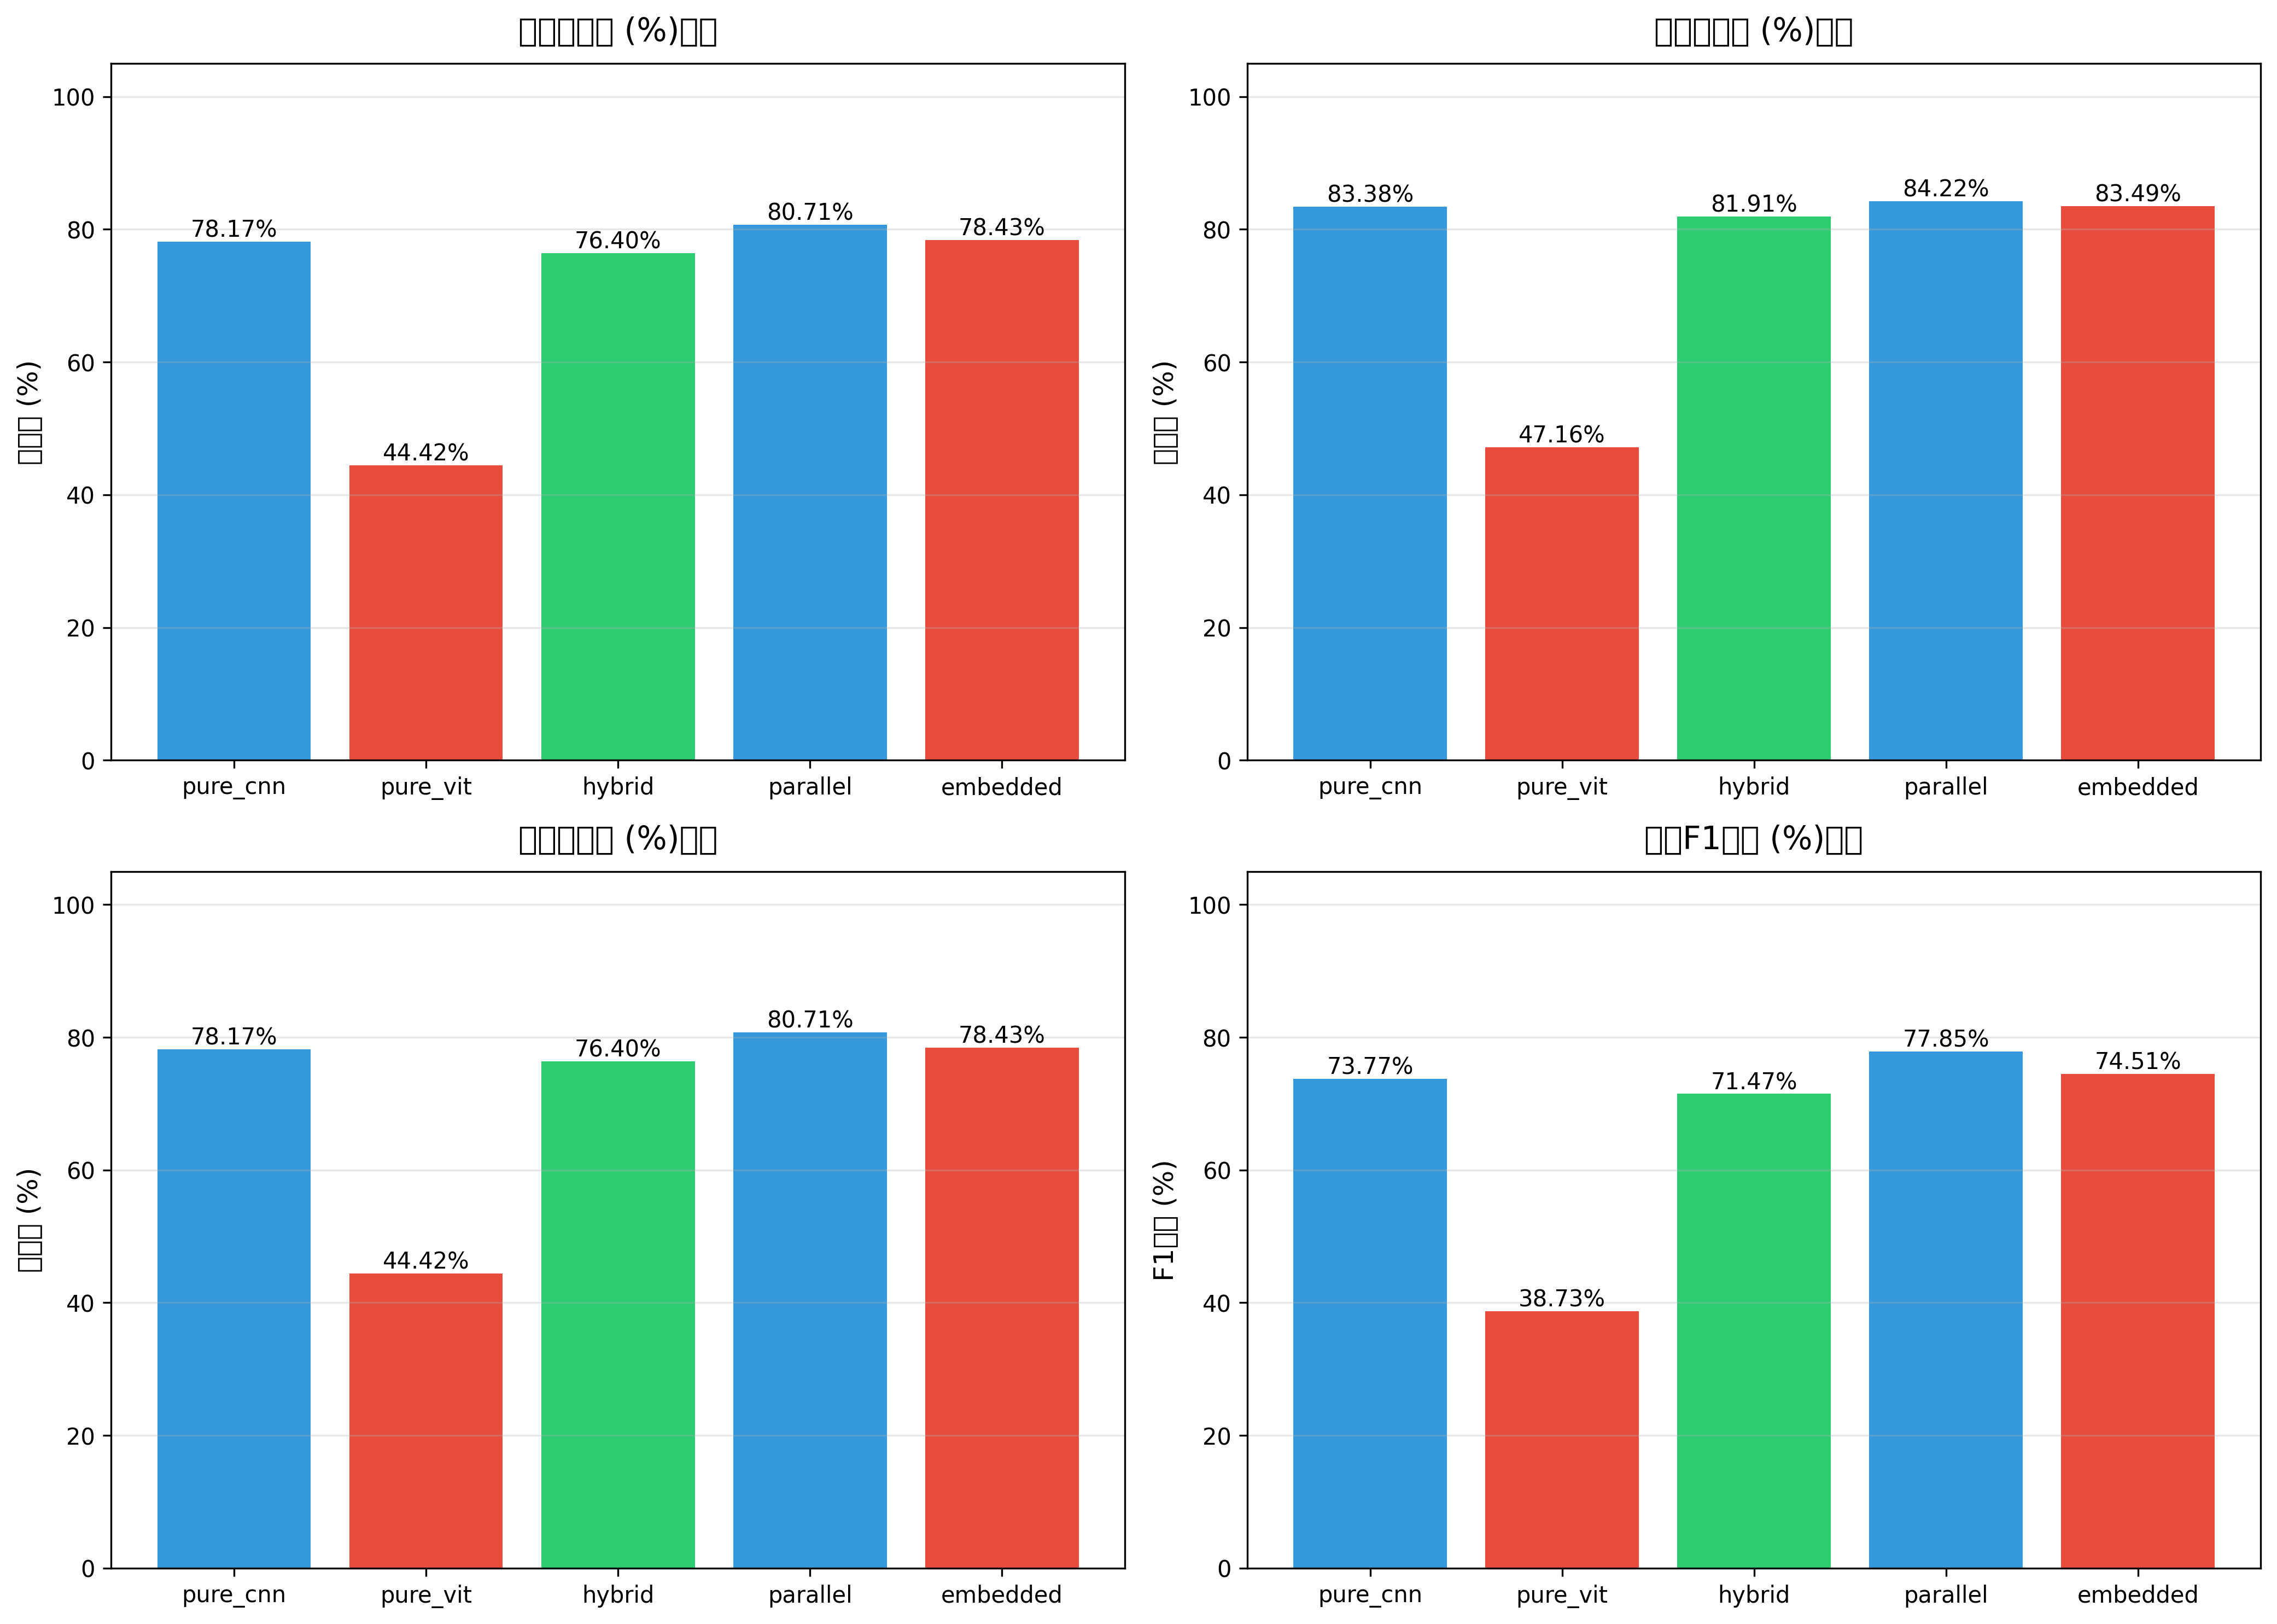

The data file committed next to this chart (first rows):
模型, 准确率 (%), 精确率 (%), 召回率 (%), F1分数 (%)
pure_cnn, 78.17, 83.38, 78.17, 73.77
pure_vit, 44.42, 47.16, 44.42, 38.73
hybrid, 76.4, 81.91, 76.4, 71.47
parallel, 80.71, 84.22, 80.71, 77.85
embedded, 78.43, 83.49, 78.43, 74.51
